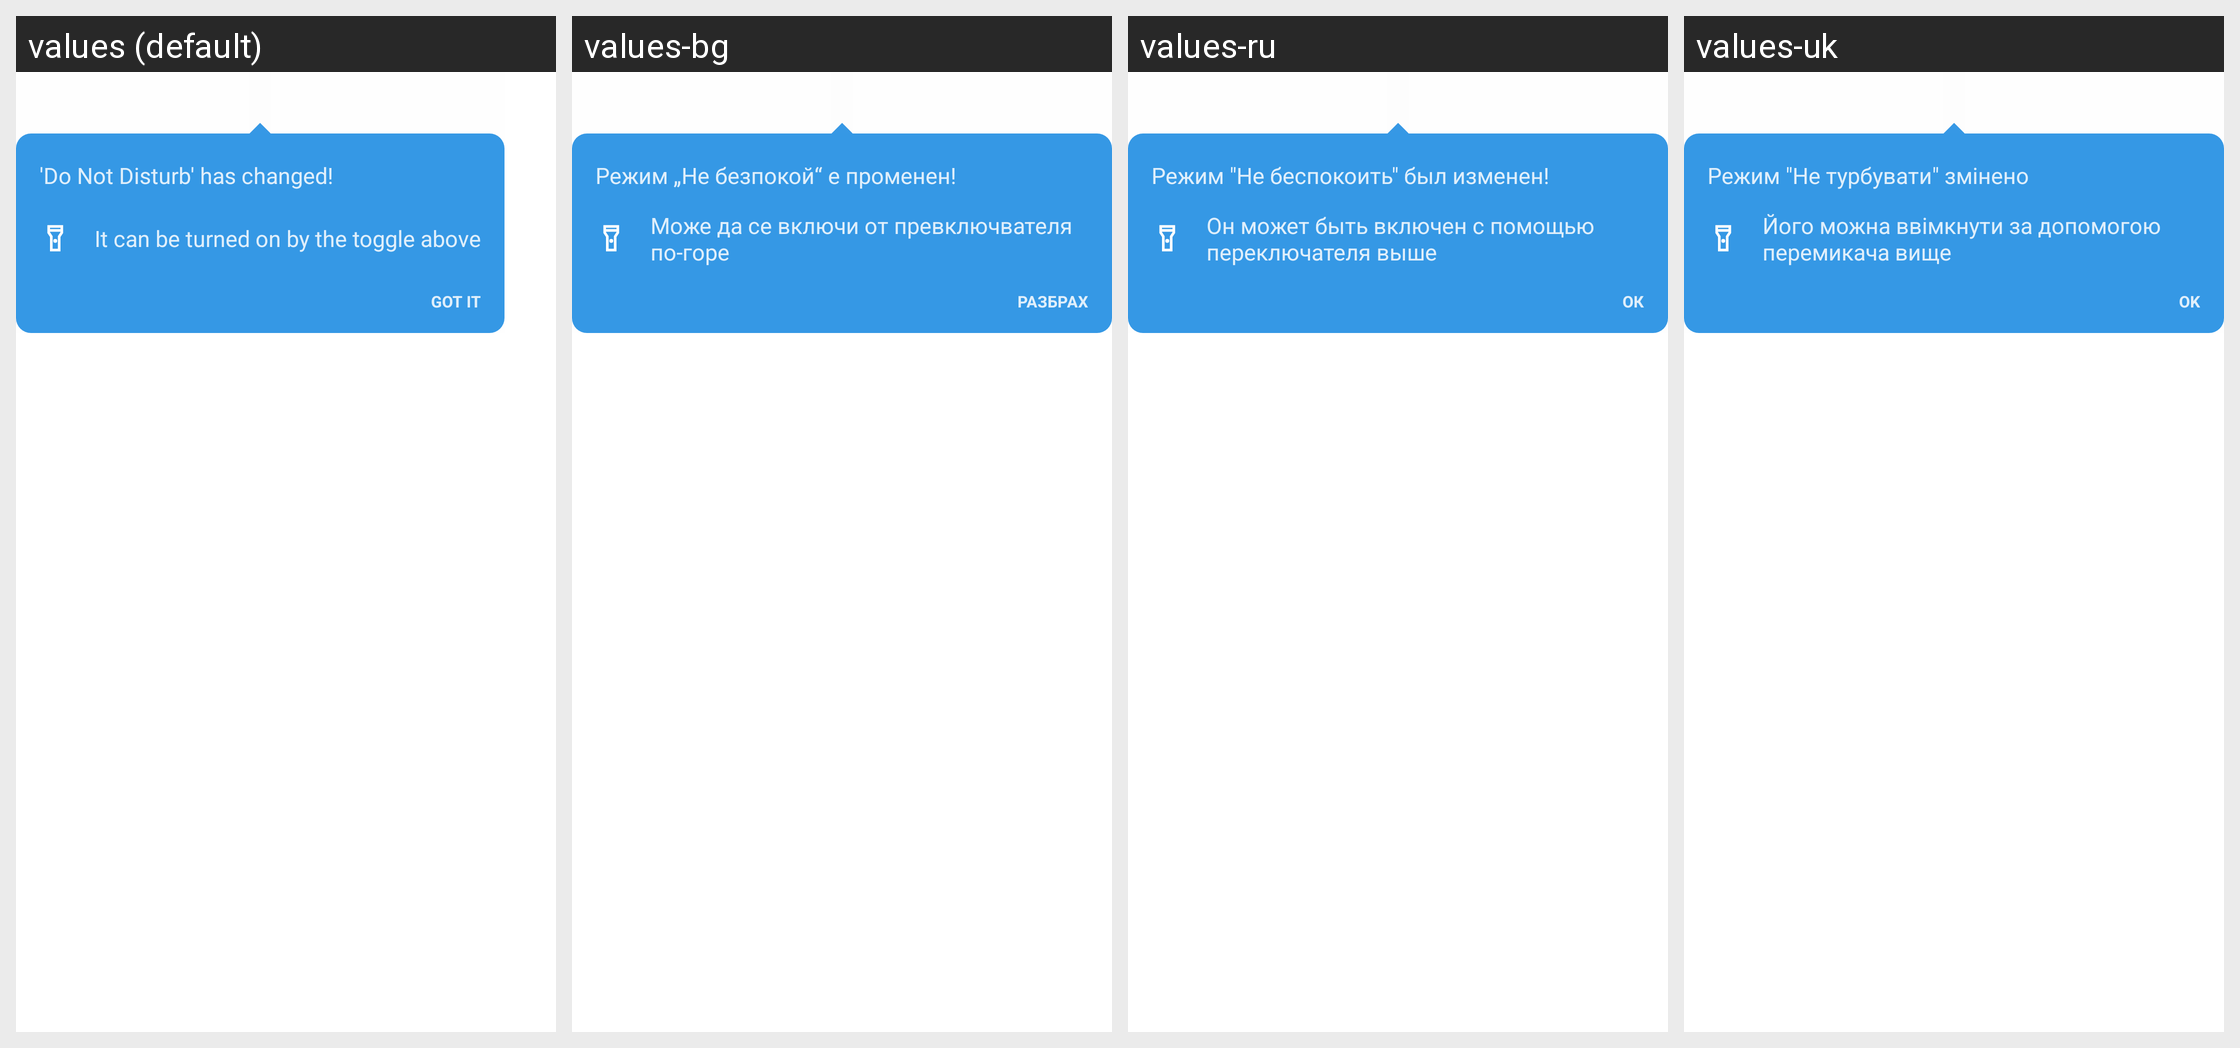

For this localized Android screen grid, give each drawn string resource with its value in every locale shown.
Android screen res/layout/op_threekey_navigation_dialog_second.xml rendered under 4 locales, left to right: values (default), values-bg, values-ru, values-uk. Device: Nexus 5 (rendered at 1080×1920; each locale shown at half size, 540×960, under a caption strip naming it); theme Theme_SystemUI.
Other locales in the repository, not shown: values-ar, values-bn, values-bn-rBD, values-ca, values-cs, values-da, values-de, values-en-rCA, values-en-rGB, values-en-rIN, values-es, values-et, values-et-rEE, values-fa, values-fi, values-fr, values-fr-rCA, values-gu, values-gu-rIN, values-hr, values-hu, values-in, values-it, values-iw, values-ja, values-ko, values-lt, values-lt-rLT, values-lv, values-lv-rLV, values-me, values-mk, values-mr, values-mr-rIN, values-ms, values-ms-rMY, values-nb, values-nl, values-pa, values-pa-rIN, values-pl, values-pt, values-pt-rPT, values-ro, values-sk, values-sl, values-sq, values-sv, values-ta-rIN, values-tl, values-tr, values-vi, values-zh-rCN, values-zh-rHK, values-zh-rTW.
Strings drawn on this screen, with the default value and each locale's value (text and hints the layout hard-codes, and strings that could not be matched under every locale, appear in the picture but are not listed):

oneplus_threekey_navigation_disturb_changed
  values: 'Do Not Disturb' has changed!
  values-bg: Режим „Не безпокой“ е променен!
  values-ru: Режим "Не беспокоить" был изменен!
  values-uk: Режим "Не турбувати" змінено

oneplus_threekey_navigation_turned_on_here
  values: It can be turned on by the toggle above
  values-bg: Може да се включи от превключвателя по-горе
  values-ru: Он может быть включен с помощью переключателя выше
  values-uk: Його можна ввімкнути за допомогою перемикача вище

got_it
  values: Got it
  values-bg: Разбрах
  values-ru: ОК
  values-uk: OK
